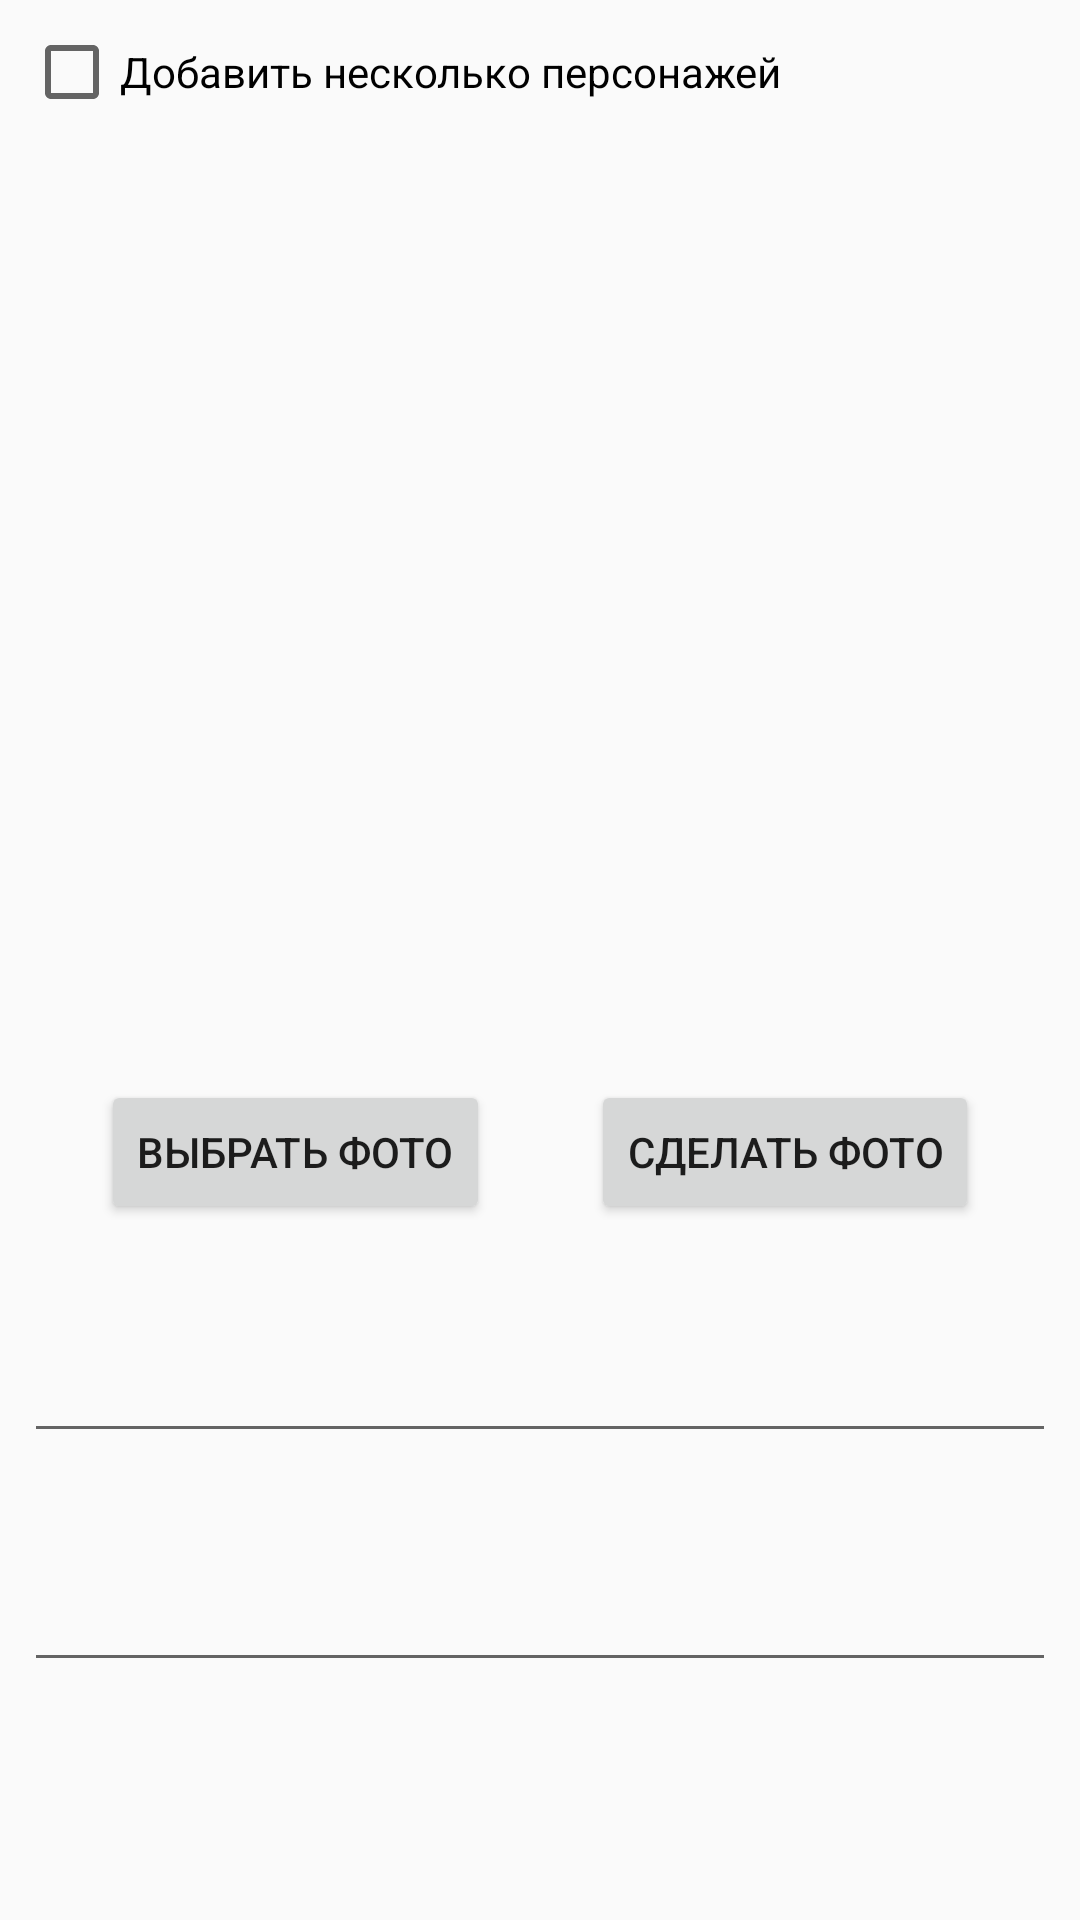

Here is an Android app screen rendered from its layout file. Give the layout XML and the strings, colors and styles it references.
<!-- AndroidManifest.xml: application theme AppTheme -->
<!-- res/layout/activity_add_my_characters.xml -->
<?xml version="1.0" encoding="utf-8"?>
<ScrollView xmlns:app="http://schemas.android.com/apk/res-auto"
    xmlns:tools="http://schemas.android.com/tools"
    android:layout_height="match_parent"
    xmlns:android="http://schemas.android.com/apk/res/android"
    android:layout_width="match_parent"
    android:id="@+id/scrollView">

<android.support.constraint.ConstraintLayout
    xmlns:android="http://schemas.android.com/apk/res/android"
    xmlns:app="http://schemas.android.com/apk/res-auto"
    xmlns:tools="http://schemas.android.com/tools"
    android:id="@+id/parent"
    android:layout_width="match_parent"
    android:layout_height="wrap_content"
    tools:context="com.example.citilin.testapp.ui.mychracters.addmycharacter.AddMyCharactersActivity">

    <CheckBox
        android:layout_width="wrap_content"
        android:layout_height="wrap_content"
        android:text="@string/add_many_characters"
        android:id="@+id/cbAddManyCharacters"
        app:layout_constraintLeft_toLeftOf="parent"
        app:layout_constraintTop_toTopOf="parent"
        android:layout_marginTop="8dp"
        android:layout_marginStart="8dp" />

    <ImageView
        android:layout_width="220dp"
        android:layout_height="280dp"
        app:srcCompat="@drawable/splashicon"
        android:id="@+id/imgMyCharacterPreView"
        app:layout_constraintTop_toBottomOf="@+id/cbAddManyCharacters"
        app:layout_constraintLeft_toLeftOf="parent"
        app:layout_constraintRight_toRightOf="parent"
        android:layout_marginTop="16dp" />

    <Button
        android:id="@+id/pickPicture"
        android:layout_width="wrap_content"
        android:layout_height="wrap_content"
        android:text="Выбрать фото"
        app:layout_constraintRight_toLeftOf="@+id/makePicture"
        android:layout_marginTop="24dp"
        app:layout_constraintTop_toBottomOf="@+id/imgMyCharacterPreView"
        app:layout_constraintHorizontal_chainStyle="spread"
        app:layout_constraintLeft_toLeftOf="parent" />

    <Button
        android:id="@+id/makePicture"
        android:layout_width="wrap_content"
        android:layout_height="wrap_content"
        android:text="Сделать фото"
        app:layout_constraintLeft_toRightOf="@+id/pickPicture"
        android:layout_marginTop="24dp"
        app:layout_constraintTop_toBottomOf="@+id/imgMyCharacterPreView"
        app:layout_constraintRight_toRightOf="parent" />

    <android.support.design.widget.TextInputLayout
        android:id="@+id/tilMyCharacterName"
        android:layout_width="0dp"
        android:layout_height="wrap_content"
        android:layout_marginEnd="8dp"
        android:layout_marginLeft="8dp"
        android:layout_marginRight="8dp"
        android:layout_marginStart="8dp"
        android:layout_marginTop="24dp"
        app:layout_constraintHorizontal_bias="0.526"
        app:layout_constraintLeft_toLeftOf="parent"
        app:layout_constraintRight_toRightOf="parent"
        app:layout_constraintTop_toBottomOf="@+id/pickPicture">

        <EditText
            android:id="@+id/etInputMyCharacterName"
            android:layout_width="match_parent"
            android:layout_height="wrap_content" />
    </android.support.design.widget.TextInputLayout>

    <android.support.design.widget.TextInputLayout
        android:layout_width="0dp"
        android:layout_height="wrap_content"
        android:layout_marginLeft="8dp"
        android:layout_marginRight="8dp"
        android:layout_marginTop="24dp"
        android:id="@+id/tilMyCharacterSuperPower"
        app:layout_constraintLeft_toLeftOf="parent"
        app:layout_constraintRight_toRightOf="parent"
        app:layout_constraintTop_toBottomOf="@+id/tilMyCharacterName"
        android:layout_marginStart="8dp"
        android:layout_marginEnd="8dp">

        <EditText
            android:layout_width="match_parent"
            android:layout_height="wrap_content"
            android:id="@+id/etInputMyCharacterSuperPower"/>
    </android.support.design.widget.TextInputLayout>


</android.support.constraint.ConstraintLayout>

</ScrollView>
<!-- resources referenced by this layout -->
<resources>
  <string name="add_many_characters">Добавить несколько персонажей</string>
  <style name="AppTheme" parent="Theme.AppCompat.Light.DarkActionBar">
          
          <item name="colorPrimary">@color/colorPrimary</item>
          <item name="colorPrimaryDark">@color/colorPrimaryDark</item>
          <item name="colorAccent">@color/colorAccent</item>
      </style>
  <color name="colorPrimary">#3F51B5</color>
  <color name="colorPrimaryDark">#303F9F</color>
  <color name="colorAccent">#FF4081</color>
</resources>
